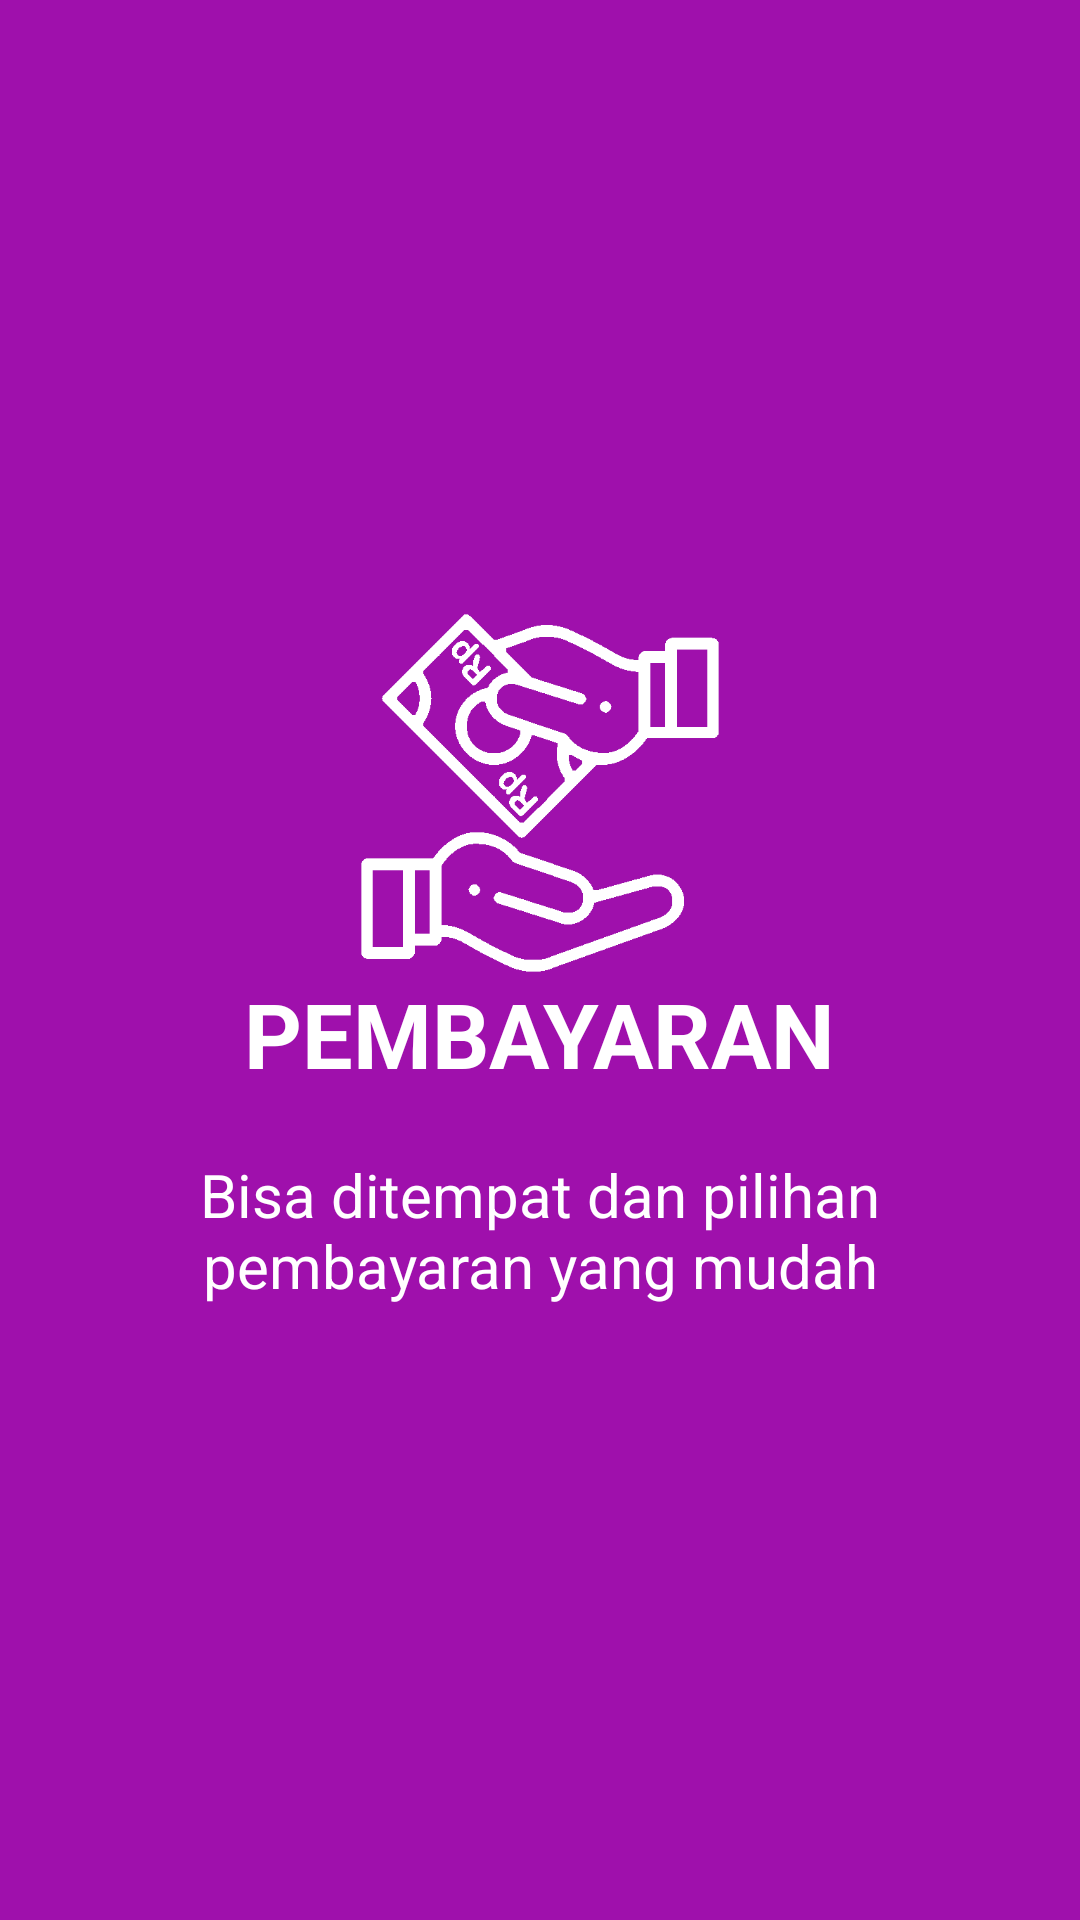

Write the Android layout XML for this screen, with the resource values it uses.
<!-- AndroidManifest.xml: application theme AppTheme -->
<!-- res/layout/slide3.xml -->
<?xml version="1.0" encoding="utf-8"?>
<RelativeLayout xmlns:android="http://schemas.android.com/apk/res/android"
    android:layout_width="match_parent"
    android:layout_height="match_parent"
    android:background="@color/ungu">

    <LinearLayout
        android:layout_width="wrap_content"
        android:layout_height="wrap_content"
        android:layout_centerInParent="true"
        android:gravity="center_horizontal"
        android:orientation="vertical">

        <ImageView
            android:layout_width="@dimen/img_width_height"
            android:layout_height="@dimen/img_width_height"
            android:src="@drawable/bayar" />

        <TextView
            android:layout_width="wrap_content"
            android:layout_height="wrap_content"
            android:text="@string/slide_3_title"
            android:textColor="@android:color/white"
            android:textSize="@dimen/slide_title"
            android:textStyle="bold" />

        <TextView
            android:layout_width="wrap_content"
            android:layout_height="wrap_content"
            android:layout_marginTop="20dp"
            android:paddingLeft="@dimen/desc_padding"
            android:paddingRight="@dimen/desc_padding"
            android:text="@string/slide_3_desc"
            android:textAlignment="center"
            android:textColor="@android:color/white"
            android:textSize="@dimen/slide_desc" />

    </LinearLayout>

</RelativeLayout>
<!-- resources referenced by this layout -->
<resources>
  <color name="ungu">#9F10AC</color>
  <dimen name="desc_padding">40dp</dimen>
  <dimen name="img_width_height">120dp</dimen>
  <dimen name="slide_desc">20dp</dimen>
  <dimen name="slide_title">30dp</dimen>
  <!-- drawable bayar: png bitmap (drawable, 9376 bytes) -->
  <string name="slide_3_desc">Bisa ditempat dan pilihan pembayaran yang mudah</string>
  <string name="slide_3_title">PEMBAYARAN</string>
  <style name="AppTheme" parent="Theme.AppCompat.Light.DarkActionBar">
          
          <item name="colorPrimary">@color/colorPrimary</item>
          <item name="colorPrimaryDark">@color/colorPrimaryDark</item>
          <item name="colorAccent">@color/colorAccent</item>
      </style>
  <color name="colorPrimary">#008577</color>
  <color name="colorPrimaryDark">#00574B</color>
  <color name="colorAccent">#D81B60</color>
</resources>
